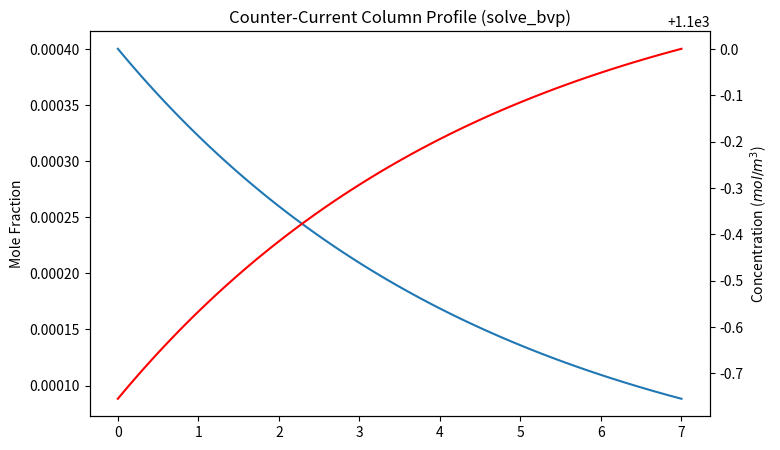

Reproduce this figure in Python.
#!/usr/bin/env python3
# -*- coding: utf-8 -*-
"""
Created on Fri Apr 17 20:01:06 2026

@author: ak
"""

'''
Everything here is subject to change. Lots of assumptions are being made etc 
etc.

'''
#%% Library time
import numpy as np
import matplotlib.pyplot as plt
from scipy.optimize import brentq

#%% THESE ARE DESIGN PARAMETERS note a lot of these are based on the numbers from the paper
L_col=7 # in meters length of column
D_col= 225 # in meters, Diamter of column


u_g=1.48 #m/s this is gas velocity. want turbulent flow but too high means its inefficeint
y_in=0.0004 #mol frac of CO2

u_l=0.05 #m/s Liquid velocity

RH=0.5

C_OH=1100

#%%Constants
R=8.314 

MW_CO2=44.01e-3 #kg/mol
MW_H2O=18.02e-3
MW_Air=29.97e-3

rho_l = 1000 #density of water just keeping it constant. Possible improvement here.

g = 9.81 #Gravity 


#%% Packing Material
a=210 #packing area m^2/m^3
epsi = 0.8 #Packing void fraction
#%% Process Conditions

P_amb=101_325 #Pa

T_amb=298 #25 degrees C may change this to accept only C no Kelvin


#%% Specifications <--- Change these 

N=200 #number of discrete spots in the column
dz=L_col/N

Xs_col=np.pi*(D_col/2)**2 # Cross sectional area of column 
#Note need to add effective diameter and cross section. But thats for later
dv=dz*Xs_col

V_col=Xs_col*L_col
#%%% Stream Specifications


G_mol=(P_amb/(R*T_amb))*u_g*Xs_col



#%% Function Helpers


def get_Psat_H2O(T_K):
    """Buck Equation idk look it up on wikipedia"""
    T_C=T_K-273.15
    return 6.1121*100 * np.exp( (18.678- T_C/234.5) * ( T_C/ ( 257.14+T_C) ) )


def calc_properties(T_K):
    """
    Calculates temperature-dependent Water Properties like density viscosity and surface tension.
    Units of mu Pa*s and sigma is N/m
    """
    
        
    #viscosity in Pa*s
    mu=1e-3*np.exp(-3.7188 + (578.919/(-137.546+T_K))) #<-- Engineers Toolbox
    #Surface tension of water (N/m) [Eq S11 form]
    tau= 1 - (T_K / 647.096)
    sigma = 0.2358 * (tau**1.256) * (1 - 0.625 * tau)
    return mu, sigma

def calc_DL(T_K, mu_Pas):
    """Calculates diffusivity of CO2 in liquid using Wilke-Chang (Eq S4)."""
   
    # Error Checked looks good
    
    Va = 34.0  #molar volume of CO2 at boiling point
    mu_cP= mu_Pas * 1000 #unit conversion
    # Result in cm^2/s from the correlation formula
    
    M_s = 18.02 #g/mol for water
    phi = 2.26 #Association parameter for water
    
    DL_cm2s = 7.4e-8 * (np.sqrt(phi * M_s) * T_K) / (mu_cP * (Va**0.6))
    return DL_cm2s / 1e4  # convert to m^2/s

def calc_aw(u_l, T_K):
    """Calculates wetted area using Onda correlation (Eq S9)."""
    # Error checked this should be good
    mu, sigma = calc_properties(T_K)
    
    # careful a here is packing specific surface area
    Re_L = (u_l * rho_l) / (mu * a)
    Fr_L = (u_l**2 * a) / g
    We_L = (u_l**2 * rho_l) / (sigma * a)
    
    sigma_c = 0.0307 #critical surface tension N/m
    
    # Onda wetted area correlation
    ratio = 1 - np.exp(-1.45 * (sigma_c / sigma)**0.75 * (Re_L**0.1) * (Fr_L**-0.05) * (We_L**0.2))
    return a * ratio

def calc_kL(T_K, u_l):
    """
    Calculates liquid-phase mass transfer coefficient (m/s) 
    using the Onda correlation [Eq 8].
    """
    dp = 6 * (1 - epsi) / a  # effective packing diameter (m) [Eq S10]
    mu, sigma = calc_properties(T_K)
    nu = mu / rho_l     # kinematic viscosity m^2/s
    D = calc_DL(T_K, mu)   # diffusivity (m^2/s)
    aw = calc_aw(u_l, T_K) # wetted area (m^2/m^3)
    
    # Onda kL correlation
    term1 = 0.0051 * (a * dp)**0.4
    term2 = (nu * g)**(1/3)
    term3 = (u_l / (aw * nu))**(2/3)
    term4 = (nu / D)**-0.5
    
    return term1 * term2 * term3 * term4

def calc_kr(T=T_amb,C_i=C_OH):
    """
    Calculating rate constant. Note: T must be in range 0-50 celcius

    """
    if (0+273.15)<T<(40+273.15):
        try: 
            kr=(10**(13.635 - 2895/T))/1000
            
        except: print("Error in rate constant Calculation for 0<T<40")
    elif (20+273.15)<T<(50+273.15):
        try:
            BC=3.3968e-4*(T**2)-2.1215e-1*T+33.506
            
            k2inf=3.27869e13*np.exp(-54971/(R*T))
            
            kr=k2inf*np.exp(BC*C_i/1000)/1000
        
        except: print("Error in rate constant Calculation for 20<T<50")
    else:
        kr=1e-12
   
    return kr

def solve_E(T_K,u=u_l,C_OH=C_OH,C_i=C_OH):
    """
    Solves for E numerically.
    Note also converts C_OH to mol/L
    """
    if C_OH <=0: return 1.0
    mu,_=calc_properties(T_K)
    DL=calc_DL(T_K, mu)
    
    k2=calc_kr(T_K,C_OH)
    #print(k2)
    kL=calc_kL(T_K, u)
    M=(DL*k2*C_OH)/(kL**2)
   
    def calc_DB(T=T_K,mu=mu,C_OH=C_OH/1000):
        #this function is good. Err checked.
        
        if T<273.15: return 0
        if (1+273.15)<=T<=(25+273.15):
            K1=-7.56e-4
            K2=4.94e-6
            K3=-7.77e-9
            K4=1.1e-5
            K5=4.93e-6
            K6=-1.18e-6
            K7=-1.07
            DB=K1+K2*T+K3*(T**2)+K4*np.sqrt(T)+K5+K6*(C_OH**(3/2))+K7*np.sqrt(C_OH)/(T**2)
            return DB/(100**2)
        else:
            kb=1.38e-23 #boltzmann J/K
            d2=0.22e-9
            return kb*T/(3*np.pi*mu*d2)
        
    #end
    
    DB=calc_DB()
    
    Ei=1 + DB*C_OH/(2*DL*C_i)
    
    def E_calc(E):
        num=np.sqrt(M*(Ei-E)/(Ei-1))
        denom=max(np.tanh(num),1e-12)
        return num/denom - E
    #end
    try:
        return brentq(E_calc,1,Ei)
    except: return max(1, min(np.sqrt(M),Ei))
    






def calc_DB(T=T_amb,C_OH=C_OH):
    #this function is good. Err checked.
    mu,_=calc_properties(T)
    if T<273.15: return 0
    if (1+273.15)<=T<=(25+273.15):
        K1=-7.56e-4
        K2=4.94e-6
        K3=-7.77e-9
        K4=1.1e-5
        K5=4.93e-6
        K6=-1.18e-6
        K7=-1.07
        DB=K1+K2*T+K3*(T**2)+K4*np.sqrt(T)+K5+K6*(C_OH**(3/2))+K7*np.sqrt(C_OH)/(T**2)
        return DB/(100**2)
    else:
        kb=1.38e-23 #boltzmann J/K
        d2=0.22e-9
        return kb*T/(3*np.pi*mu*d2)

def get_Henry_Constant(T_K, C_OH,C_KCO3,C_K=C_OH):
    # 1. Pure water Henry (example correlation)
    # This represents H0 in Table S1
    H0 = (1/3.4e-2) * np.exp( (19.95e3/R)*(1/T_K - 1/298.15) ) 
    
    C_K=C_K/1000; C_OH=C_OH/1000; C_KCO3=C_KCO3/1000
    
    # 2. Salt effect (Equation 16)
    # sum(h_i * c_i) for KOH (K+ and OH-)
    # h_total = (h_K + h_G) + (h_OH + h_G)
    h_K = 0.074; h_OH = 0.066; h_G = -0.019; h_carb=0.021
    h_KOH=h_K+h_OH+h_G
    h_CO3=h_K+h_G+h_carb
    I_KOH=(1/2)*(C_K+C_OH)
    I_CO3=(1/2)*(C_K+C_KCO3)
    
    
    
    # Apply I (ionic strength) adjustment
    # log10(H/H0) = Ks * C_OH (assuming C_OH is in mol/L)
    H = H0 * 10**(h_CO3*I_CO3+h_KOH*I_KOH) # Convert your C_OH to mol/L if it's in mol/m3
    return H*101.325 # atm L/mol to Pa m^3/mol

#%% Model.
from scipy.integrate import solve_bvp

def odes(z,y):
    """
    y[0] is y_CO2 
    y[1] is C_OH concentration mol/m^3
    y[2] is T_G
    y[3] is T_L 
    y[4] is y_H2O humdity mol fraction
    """
    L=z[-1]
    
    
    dy_dz=np.zeros_like(y)
    
    for i in range(len(z)):
        y_CO2_val=y[0,i]
        C_OH_val=y[1,i]
        T_G_val=y[2,i]
        T_L_val=y[3,i]
        y_H2O_val=y[4,i]
        
        G_flux=u_g*P_amb/(R*T_G_val)
        #print(G_flux)
        p_CO2=y_CO2_val*P_amb
        C_KCO3=(C_OH-C_OH_val)/2 #2 of OH react to make KCO3
        H=get_Henry_Constant(T_L_val, C_OH_val, C_KCO3)
        aw=calc_aw(u_l, T_L_val)
        C_i=p_CO2/H
        
        kL=calc_kL(T_L_val, u_l)
        
        E=solve_E(T_L_val,C_OH=max(C_OH_val,1e-9), C_i=max(C_i,1e-9))
        flux=kL*C_i*E
        
        y_sat=get_Psat_H2O(T_L_val)/P_amb
        kg=0.05 # fix to be more accurate
        flux_H2O=kg*(y_sat-y_H2O_val)/R/T_G_val
        
        
        #ODEs
        #dy_dz[0,i]= -(flux)/G_flux 
        dy_dz[0,i]= -(flux*aw*Xs_col)/G_mol
        #liquid this one is confusing so trust????
        dy_dz[1,i]=2*flux*aw/u_l
        h_heat=40 #fix to be more accurate
        #Temp of gas 
        dy_dz[2,i]= (h_heat*aw* (T_L_val-T_G_val))/(G_mol*MW_Air*1e3) 
        dy_dz[3,i]= (h_heat*aw*(T_L_val-T_G_val) -flux_H2O*aw*44e3 + flux*aw*9e4 )/(u_l*rho_l*4184) # add reaction term
        dy_dz[4,i]= flux_H2O*aw/G_mol
    return dy_dz


def boundary_cond(yb,yt):
    """
    

    Parameters
    ----------
    ya : float
        values at z=0 ie bottom of column pure air
    yb : float
        values at z=L ie top of column pure C_OH

    Returns
    -------
    RESIDUALS

    """
    res1=yb[0]-y_in
    res3=yb[2]-T_amb
    res2=yt[1]-C_OH
    res4=yt[3]-T_amb
    res5=yb[4]-(RH*get_Psat_H2O(T_amb)/P_amb)
    return np.array([res1,res2,res3,res4,res5])




#Solver stuff

Z_vals=np.linspace(0,L_col,50)
y_init = np.zeros((5, Z_vals.size))
y_init[0,:] = y_in
y_init[1,:] = C_OH
y_init[2,:] = T_amb
y_init[3,:] = T_amb
y_init[4,:] = 0.01

sol=solve_bvp(odes, boundary_cond, Z_vals, y_init)

if sol.success:
    z_final = np.linspace(0, L_col, 100)
    y_final = sol.sol(z_final)
    
    # 1. Grab the outlet concentrations
    y_CO2_outlet = y_final[0, -1]  # Gas mole fraction at z = L (Top)
    C_OH_outlet = y_final[1, 0]    # Liquid concentration at z = 0 (Bottom)
    
    
    G_flux=u_g*P_amb/(R*T_amb)
    # 2. Calculate Total Absorption (Molar)
    # Total CO2 absorbed = Gas Flow Rate * (Inlet mole fraction - Outlet mole fraction)
    #total_mol_s = G_flux * Xs_col*(y_in - y_CO2_outlet)
    total_mol_s = G_mol*(y_in - y_CO2_outlet)
    
    F_OH_in  = u_l * Xs_col * C_OH
    F_OH_out = u_l * Xs_col * C_OH_outlet
    total_mol_s = 0.5 * (F_OH_in - F_OH_out)
    
    # 3. Convert to Mass
    total_kg_hr = total_mol_s * MW_CO2 * 3600
    total_ton_day = (total_kg_hr * 24) / 1000
    

    # 4. Removal Efficiency
    efficiency = (y_in - y_CO2_outlet) / y_in * 100


    print("--- Absorption Results ---")
    print(f"Outlet CO2: {y_CO2_outlet:.6f} mol/mol")
    print(f"Outlet KOH: {C_OH_outlet:.2f} mol/m^3")
    print(f"Capture Rate: {total_mol_s:.4f} mol/s")
    print(f"Capture Rate: {total_kg_hr:.2f} kg/hr")
    print(f"Capture Rate: {total_ton_day:.2f} tons/day")
    print(f"Removal Efficiency: {efficiency:.2f}%")

    
    plt.figure(figsize=(8, 5))
    plt.plot(z_final, y_final[0], label='Gas ($y_{CO2}$)')
    plt.ylabel('Mole Fraction')
    plt.twinx()
    plt.plot(z_final, y_final[1], color='r', label='Liquid ($C_{OH}$)')
    plt.ylabel('Concentration ($mol/m^3$)')
    plt.title('Counter-Current Column Profile (solve_bvp)')
    plt.show()
else:
    print("Solver failed:", sol.message)


#%%%OLD MODEL
# =============================================================================
# z = np.linspace(0, L_col, N+1)
# y_CO2 = np.zeros(N+1)
# C_Hydroxide=np.zeros(N+1)
# C_Hydroxide[0]=C_OH
# y_CO2[0] = y_in
# 
# capture_rate = np.zeros(N)
# 
# for i in range(N):
#     #get the partial Pressure of CO2
#     p_CO2=y_CO2[i]*P_amb
#     #Get the interfacial concentration
#     
#     H=get_Henry_Constant(T_amb, C_Hydroxide[i], C_Hydroxide[i]-C_OH)
#     
#     c_i=p_CO2/H #mol/m^3
#     
#     #Get the flux
#     kL=calc_kL(T_amb, u_l)
#     E=solve_E(T_amb,C_OH=C_Hydroxide[i],C_i=c_i)
#     
#     J=kL*c_i*E 
#     #interfacial area
#     A_i=dv*0.8*a #calc_aw(u_l, T_amb)*dv
#     #CO2 absored in the dv
#     mol_absorbed=J*A_i #mol/s
#     capture_rate[i]=mol_absorbed
#     
#     #Next gas phase
#     y_CO2[i+1]= y_CO2[i] - mol_absorbed/G_mol
#     C_Hydroxide[i+1]=C_Hydroxide[i]-2*mol_absorbed/(u_l*Xs_col*dz)
# =============================================================================

# =============================================================================
# total_capture=np.sum(capture_rate)
# removal_fraction = (y_in - y_CO2[-1]) / y_in
# 
# kg_per_hr = total_capture * 44.01e-3 * 3600
# ton_per_day=kg_per_hr/1000
# print(ton_per_day)
# print(f"Outlet CO2 mole fraction: {y_CO2[-1]:.4f}")
# print(f"Total CO2 capture rate: {total_capture:.4f} mol/s")
# print(f"Removed: {removal_fraction*100:.2f}%")
# print(f"Removal fraction: {removal_fraction:.3f}")
# 
# print(f"Amount removed in kg/hr: {kg_per_hr:.3f}")
# 
# #%% Check Results
# plt.plot(z, y_CO2)
# plt.xlabel("Column height (m)")
# plt.ylabel("CO2 mole fraction")
# plt.title("CO2 Absorption in KOH Column (Version 1)")
# plt.grid()
# plt.show()
# =============================================================================
